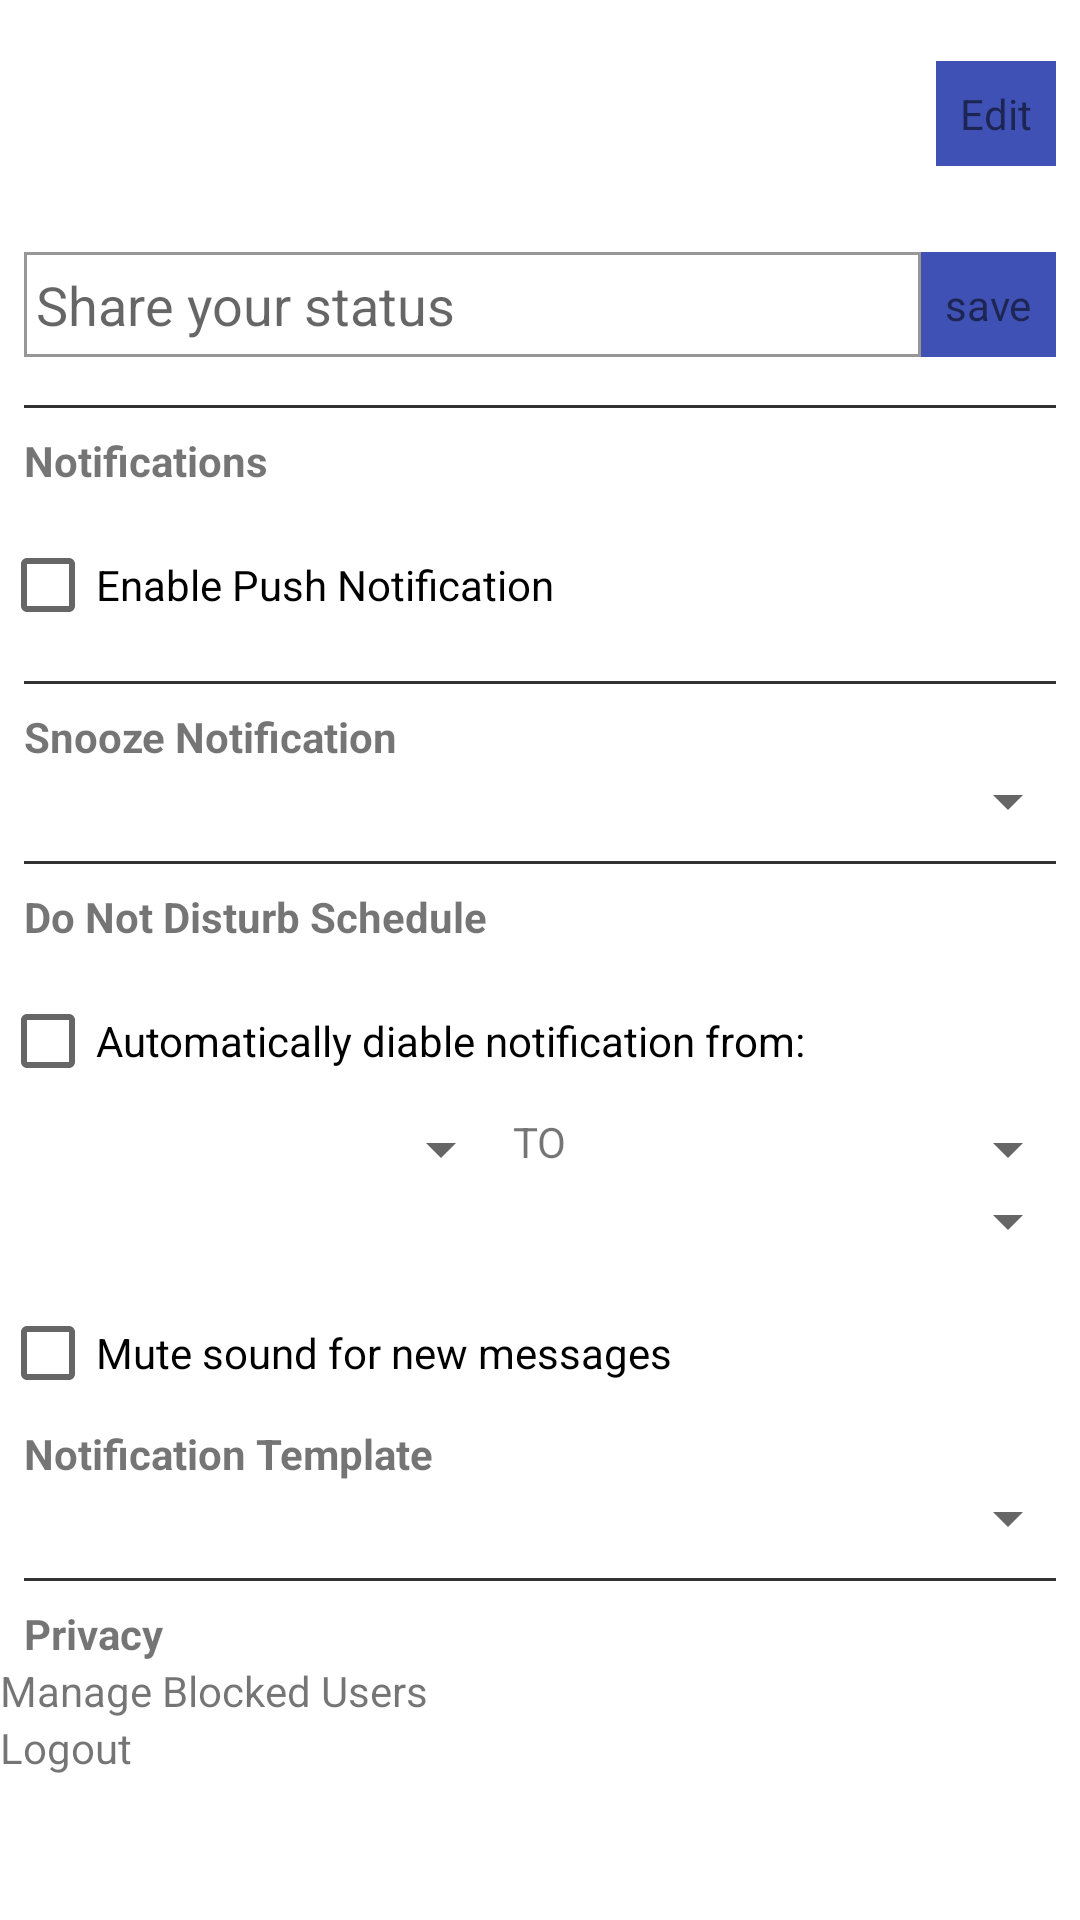

Layout XML and referenced resources for this Android screen:
<!-- AndroidManifest.xml: fallback theme Theme.MaterialComponents.DayNight.NoActionBar -->
<!-- res/layout/layout_setting_view.xml -->
<?xml version="1.0" encoding="utf-8"?>
<ScrollView xmlns:android="http://schemas.android.com/apk/res/android"
    android:layout_width="match_parent"
    android:layout_height="wrap_content">

    <LinearLayout
        android:layout_width="match_parent"
        android:layout_height="wrap_content"
        android:orientation="vertical">

        <LinearLayout
            android:layout_width="match_parent"
            android:layout_height="wrap_content"
            android:orientation="horizontal">

            <ImageView
                android:id="@+id/iv_avatar"
                android:layout_width="60dp"
                android:layout_height="60dp"
                android:layout_gravity="center_vertical"
                android:layout_margin="8dp"
                android:scaleType="centerCrop" />

            <TextView
                android:id="@+id/tv_username"
                android:layout_width="0dp"
                android:layout_weight="1"
                android:layout_height="wrap_content"
                android:layout_gravity="center_vertical" />

            <TextView
                android:id="@+id/tv_edit_avatar"
                android:layout_width="wrap_content"
                android:layout_height="wrap_content"
                android:layout_gravity="center_vertical"
                android:background="@color/chatCampColorPrimary"
                android:padding="8dp"
                android:layout_margin="8dp"
                android:text="Edit" />
        </LinearLayout>

        <LinearLayout
            android:layout_width="match_parent"
            android:layout_height="wrap_content"
            android:layout_margin="8dp"
            android:orientation="horizontal">

            <EditText
                android:id="@+id/et_status"
                android:layout_width="0dp"
                android:layout_height="match_parent"
                android:layout_gravity="center"
                android:layout_weight="1"
                android:background="@drawable/bg_border"
                android:hint="Share your status"
                android:paddingLeft="4dp" />

            <TextView
                android:id="@+id/tv_save_status"
                android:layout_width="wrap_content"
                android:layout_height="wrap_content"
                android:layout_gravity="center"
                android:background="@color/chatCampColorPrimary"
                android:padding="8dp"
                android:text="save" />
        </LinearLayout>

        <View
            android:layout_width="match_parent"
            android:layout_height="1dp"
            android:layout_margin="8dp"
            android:background="@color/chatCampDividerColor" />

        <TextView
            android:layout_width="wrap_content"
            android:layout_height="wrap_content"
            android:layout_marginStart="8dp"
            android:text="Notifications"
            android:textStyle="bold" />

        <CheckBox
            android:id="@+id/cb_enable_notification"
            android:layout_width="wrap_content"
            android:layout_height="wrap_content"
            android:layout_marginTop="8dp"
            android:text="Enable Push Notification" />

        <View
            android:layout_width="match_parent"
            android:layout_height="1dp"
            android:layout_margin="8dp"
            android:background="@color/chatCampDividerColor" />

        <TextView
            android:layout_width="wrap_content"
            android:layout_height="wrap_content"
            android:layout_marginStart="8dp"
            android:text="Snooze Notification"
            android:textStyle="bold" />

        <android.support.v7.widget.AppCompatSpinner
            android:id="@+id/spinner_snooze"
            android:layout_width="match_parent"
            android:layout_height="wrap_content" />

        <LinearLayout
            android:id="@+id/container_snooze"
            android:layout_width="match_parent"
            android:layout_height="wrap_content"
            android:orientation="vertical"
            android:visibility="gone">

            <TextView
                android:id="@+id/tv_snooze_message"
                android:layout_width="wrap_content"
                android:layout_height="wrap_content"
                android:layout_gravity="center_horizontal" />

            <TextView
                android:id="@+id/tv_resume_notification"
                android:layout_width="wrap_content"
                android:layout_height="wrap_content"
                android:layout_gravity="center_horizontal"
                android:text="Resume Notifications"
                android:background="@color/chatCampColorPrimary"
                android:padding="8dp"/>
        </LinearLayout>

        <View
            android:layout_width="match_parent"
            android:layout_height="1dp"
            android:layout_margin="8dp"
            android:background="@color/chatCampDividerColor" />

        <TextView
            android:layout_width="wrap_content"
            android:layout_height="wrap_content"
            android:layout_marginStart="8dp"
            android:text="Do Not Disturb Schedule"
            android:textStyle="bold" />

        <CheckBox
            android:id="@+id/cb_disable_notification_interval"
            android:layout_width="wrap_content"
            android:layout_height="wrap_content"
            android:layout_marginTop="8dp"
            android:text="Automatically diable notification from:" />

        <LinearLayout
            android:layout_width="match_parent"
            android:layout_height="wrap_content"
            android:orientation="horizontal">

            <android.support.v7.widget.AppCompatSpinner
                android:id="@+id/spinner_start_time"
                android:layout_width="0dp"
                android:layout_height="wrap_content"
                android:layout_weight="1" />

            <TextView
                android:layout_width="wrap_content"
                android:layout_height="wrap_content"
                android:text="TO" />

            <android.support.v7.widget.AppCompatSpinner
                android:id="@+id/spinner_end_time"
                android:layout_width="0dp"
                android:layout_height="wrap_content"
                android:layout_weight="1" />
        </LinearLayout>

        <android.support.v7.widget.AppCompatSpinner
            android:id="@+id/spinner_timezone"
            android:layout_width="match_parent"
            android:layout_height="wrap_content" />

        <CheckBox
            android:id="@+id/cb_mute_sound"
            android:layout_width="wrap_content"
            android:layout_height="wrap_content"
            android:layout_marginTop="8dp"
            android:text="Mute sound for new messages" />

        <TextView
            android:layout_width="wrap_content"
            android:layout_height="wrap_content"
            android:layout_marginStart="8dp"
            android:text="Notification Template"
            android:textStyle="bold" />

        <android.support.v7.widget.AppCompatSpinner
            android:id="@+id/spinner_notification_template"
            android:layout_width="match_parent"
            android:layout_height="wrap_content" />

        <View
            android:layout_width="match_parent"
            android:layout_height="1dp"
            android:layout_margin="8dp"
            android:background="@color/chatCampDividerColor" />

        <TextView
            android:layout_width="wrap_content"
            android:layout_height="wrap_content"
            android:layout_marginStart="8dp"
            android:text="Privacy"
            android:textStyle="bold" />

        <TextView
            android:id="@+id/tv_manage_blocked_user"
            android:layout_width="wrap_content"
            android:layout_height="wrap_content"
            android:text="Manage Blocked Users" />

        <TextView
            android:id="@+id/tv_logout"
            android:layout_width="wrap_content"
            android:layout_height="wrap_content"
            android:text="Logout" />
    </LinearLayout>
</ScrollView>
<!-- resources referenced by this layout -->
<resources>
  <color name="chatCampColorPrimary">@color/material_indigo_500</color>
  <color name="chatCampDividerColor">@color/gray</color>
  <!-- drawable bg_border (drawable) -->
  <?xml version="1.0" encoding="utf-8"?>
  <shape xmlns:android="http://schemas.android.com/apk/res/android">
      <stroke
          android:width="1dp"
          android:color="@color/chatCampGrayColor" />
  </shape>
  <color name="material_indigo_500">#3F51B5</color>
  <color name="gray">#333333</color>
  <color name="chatCampGrayColor">@color/warm_grey_four</color>
  <color name="warm_grey_four">#979797</color>
</resources>
